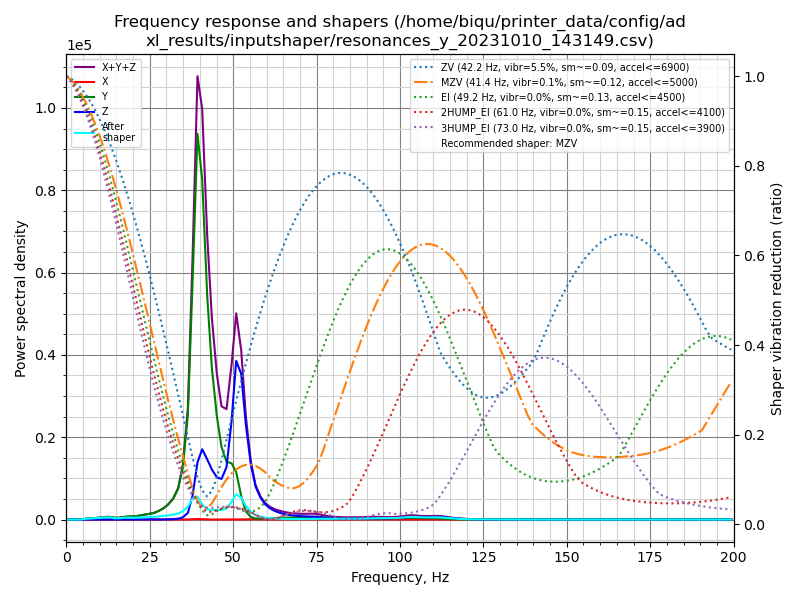

The file beside this chart, header and first rows:
freq, psd_x, psd_y, psd_z, psd_xyz
0.0, 8.849e+00, 9.612e+02, 3.597e+02, 1.330e+03
1.5, 3.402e+01, 5.505e+02, 2.211e+02, 8.056e+02
2.9, 4.091e+01, 2.796e+01, 2.496e+01, 9.382e+01
4.4, 4.475e+01, 2.281e+02, 2.377e+01, 2.966e+02
5.8, 4.250e+01, 1.108e+03, 2.249e+01, 1.173e+03
7.3, 4.807e+01, 2.006e+03, 2.067e+01, 2.075e+03
8.7, 4.644e+01, 3.061e+03, 2.096e+01, 3.128e+03
10.2, 4.259e+01, 4.708e+03, 2.383e+01, 4.775e+03
11.6, 4.293e+01, 7.432e+03, 2.385e+01, 7.499e+03
13.1, 4.626e+01, 8.456e+03, 2.806e+01, 8.530e+03
14.5, 5.352e+01, 6.015e+03, 2.874e+01, 6.097e+03
16.0, 5.339e+01, 7.329e+03, 2.665e+01, 7.409e+03
17.5, 5.237e+01, 1.153e+04, 2.498e+01, 1.161e+04
18.9, 6.649e+01, 1.399e+04, 2.476e+01, 1.408e+04
20.4, 7.524e+01, 1.542e+04, 2.693e+01, 1.552e+04
21.8, 7.020e+01, 2.034e+04, 4.123e+01, 2.045e+04
23.3, 8.213e+01, 2.755e+04, 6.868e+01, 2.770e+04
24.7, 7.028e+01, 3.363e+04, 1.055e+02, 3.380e+04
26.2, 6.597e+01, 4.186e+04, 1.960e+02, 4.213e+04
27.6, 7.348e+01, 5.685e+04, 3.966e+02, 5.732e+04
29.1, 9.108e+01, 7.937e+04, 7.562e+02, 8.022e+04
30.5, 1.353e+02, 1.116e+05, 1.431e+03, 1.131e+05
32.0, 2.017e+02, 1.608e+05, 3.053e+03, 1.640e+05
33.5, 2.212e+02, 2.508e+05, 7.183e+03, 2.582e+05
34.9, 3.512e+02, 4.451e+05, 1.879e+04, 4.642e+05
36.4, 1.221e+03, 9.258e+05, 5.863e+04, 9.857e+05
37.8, 3.416e+03, 2.173e+06, 2.168e+05, 2.393e+06
39.3, 5.275e+03, 3.692e+06, 5.478e+05, 4.245e+06
40.7, 3.898e+03, 3.370e+06, 6.971e+05, 4.071e+06
42.2, 1.452e+03, 2.305e+06, 6.193e+05, 2.925e+06
43.6, 4.129e+02, 1.612e+06, 5.319e+05, 2.145e+06
45.1, 4.709e+02, 1.133e+06, 4.635e+05, 1.597e+06
46.5, 1.016e+03, 8.209e+05, 4.601e+05, 1.282e+06
48.0, 1.465e+03, 6.745e+05, 6.137e+05, 1.290e+06
49.5, 1.040e+03, 6.787e+05, 1.183e+06, 1.863e+06
50.9, 1.022e+03, 5.874e+05, 1.967e+06, 2.555e+06
52.4, 1.633e+03, 2.997e+05, 1.858e+06, 2.160e+06
53.8, 2.865e+03, 1.062e+05, 1.239e+06, 1.348e+06
55.3, 4.652e+03, 3.323e+04, 7.390e+05, 7.769e+05
56.7, 5.313e+03, 1.473e+04, 4.558e+05, 4.758e+05
58.2, 3.522e+03, 1.373e+04, 3.078e+05, 3.251e+05
59.6, 2.053e+03, 1.652e+04, 2.203e+05, 2.389e+05
61.1, 1.537e+03, 2.083e+04, 1.647e+05, 1.870e+05
62.5, 1.998e+03, 2.483e+04, 1.296e+05, 1.564e+05
64.0, 3.261e+03, 2.772e+04, 1.044e+05, 1.354e+05
65.5, 3.787e+03, 3.001e+04, 8.514e+04, 1.189e+05
66.9, 3.437e+03, 3.213e+04, 7.285e+04, 1.084e+05
68.4, 3.586e+03, 3.361e+04, 6.500e+04, 1.022e+05
69.8, 3.867e+03, 3.532e+04, 5.950e+04, 9.869e+04
71.3, 4.106e+03, 3.886e+04, 5.585e+04, 9.882e+04
72.7, 4.156e+03, 4.493e+04, 5.486e+04, 1.040e+05
74.2, 4.292e+03, 4.904e+04, 5.235e+04, 1.057e+05
75.6, 4.460e+03, 4.679e+04, 4.535e+04, 9.660e+04
77.1, 3.775e+03, 4.011e+04, 3.738e+04, 8.126e+04
78.5, 3.148e+03, 3.186e+04, 3.016e+04, 6.517e+04
80.0, 2.841e+03, 2.649e+04, 2.580e+04, 5.513e+04
81.5, 2.164e+03, 2.353e+04, 2.391e+04, 4.960e+04
82.9, 1.566e+03, 2.161e+04, 2.300e+04, 4.618e+04
84.4, 2.468e+03, 2.018e+04, 2.222e+04, 4.487e+04
85.8, 3.510e+03, 2.048e+04, 2.229e+04, 4.629e+04
... 78 more rows
